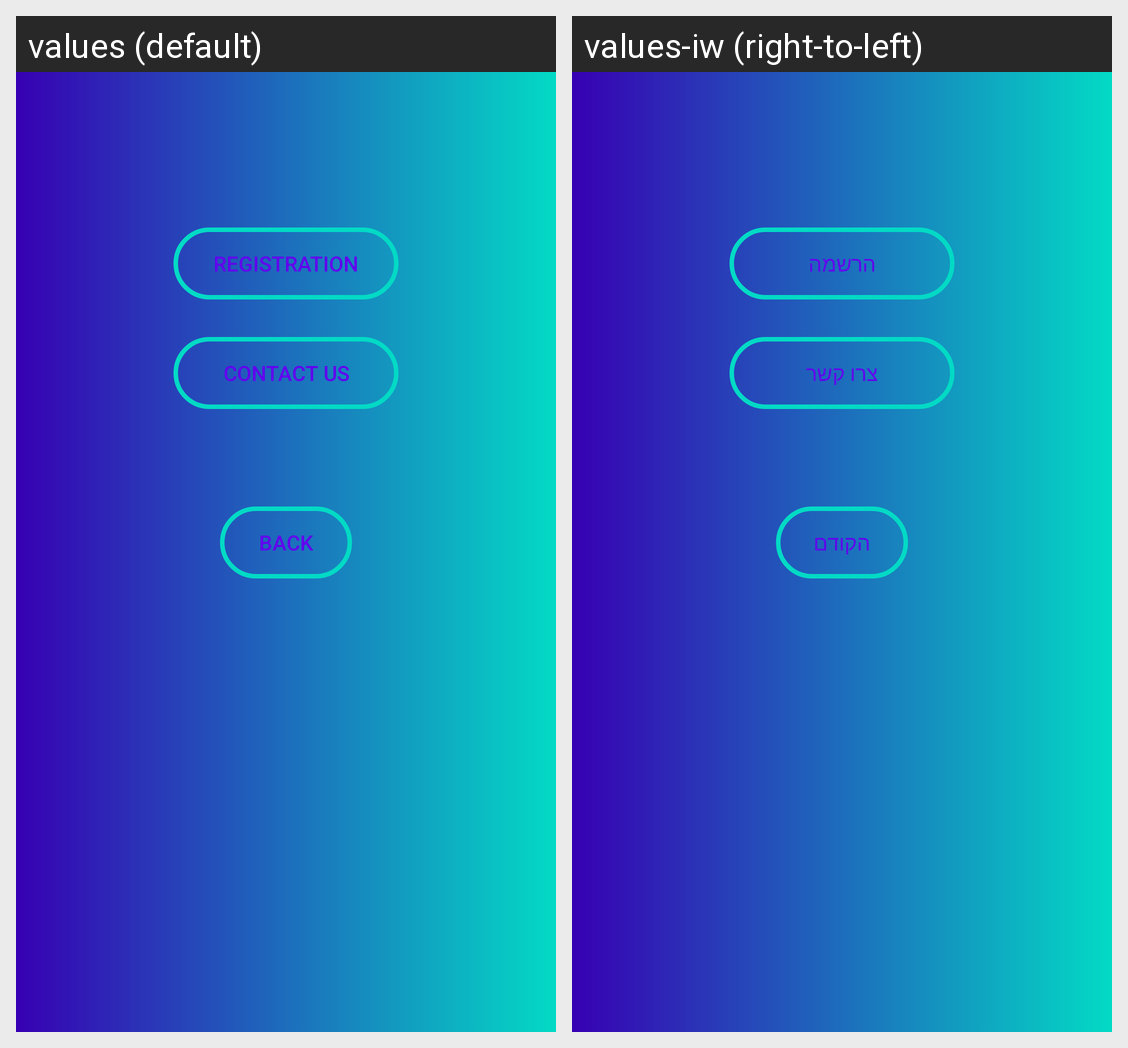

Strings drawn on this Android screen and how each of the app's shown locales translates them:
Android screen res/layout/second_activity.xml rendered under 2 locales, left to right: values (default), values-iw (right-to-left). Device: Nexus 5 (rendered at 1080×1920; each locale shown at half size, 540×960, under a caption strip naming it); theme AppTheme.
Strings drawn on this screen, with the default value and each locale's value (text and hints the layout hard-codes, and strings that could not be matched under every locale, appear in the picture but are not listed):

Registration
  values: Registration
  values-iw: הרשמה

Contact
  values: Contact us
  values-iw: צרו קשר

Back
  values: Back
  values-iw: הקודם
